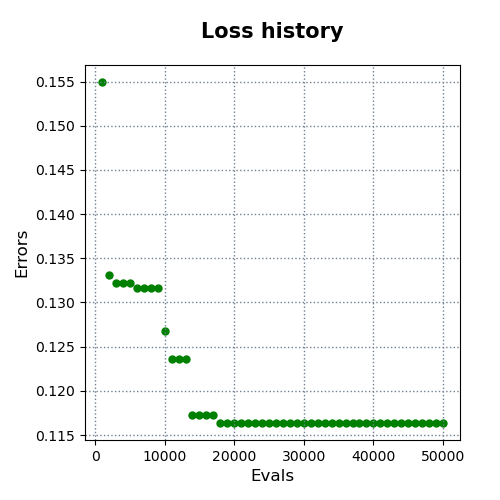

The table this chart was drawn from, first rows:
evals, errors
1000, 0.1549
2000, 0.1332
3000, 0.1322
4000, 0.1322
5000, 0.1322
6000, 0.1317
7000, 0.1317
8000, 0.1317
9000, 0.1317
10000, 0.1268
11000, 0.1236
12000, 0.1236
13000, 0.1236
14000, 0.1173
15000, 0.1173
16000, 0.1173
17000, 0.1173
18000, 0.1164
19000, 0.1164
20000, 0.1164
21000, 0.1164
22000, 0.1164
23000, 0.1164
24000, 0.1164
25000, 0.1164
26000, 0.1164
27000, 0.1164
28000, 0.1164
29000, 0.1164
30000, 0.1164
31000, 0.1164
32000, 0.1164
33000, 0.1164
34000, 0.1164
35000, 0.1164
36000, 0.1164
37000, 0.1164
38000, 0.1164
39000, 0.1164
40000, 0.1164
41000, 0.1164
42000, 0.1164
43000, 0.1164
44000, 0.1164
45000, 0.1164
46000, 0.1164
47000, 0.1164
48000, 0.1164
49000, 0.1164
50000, 0.1164
